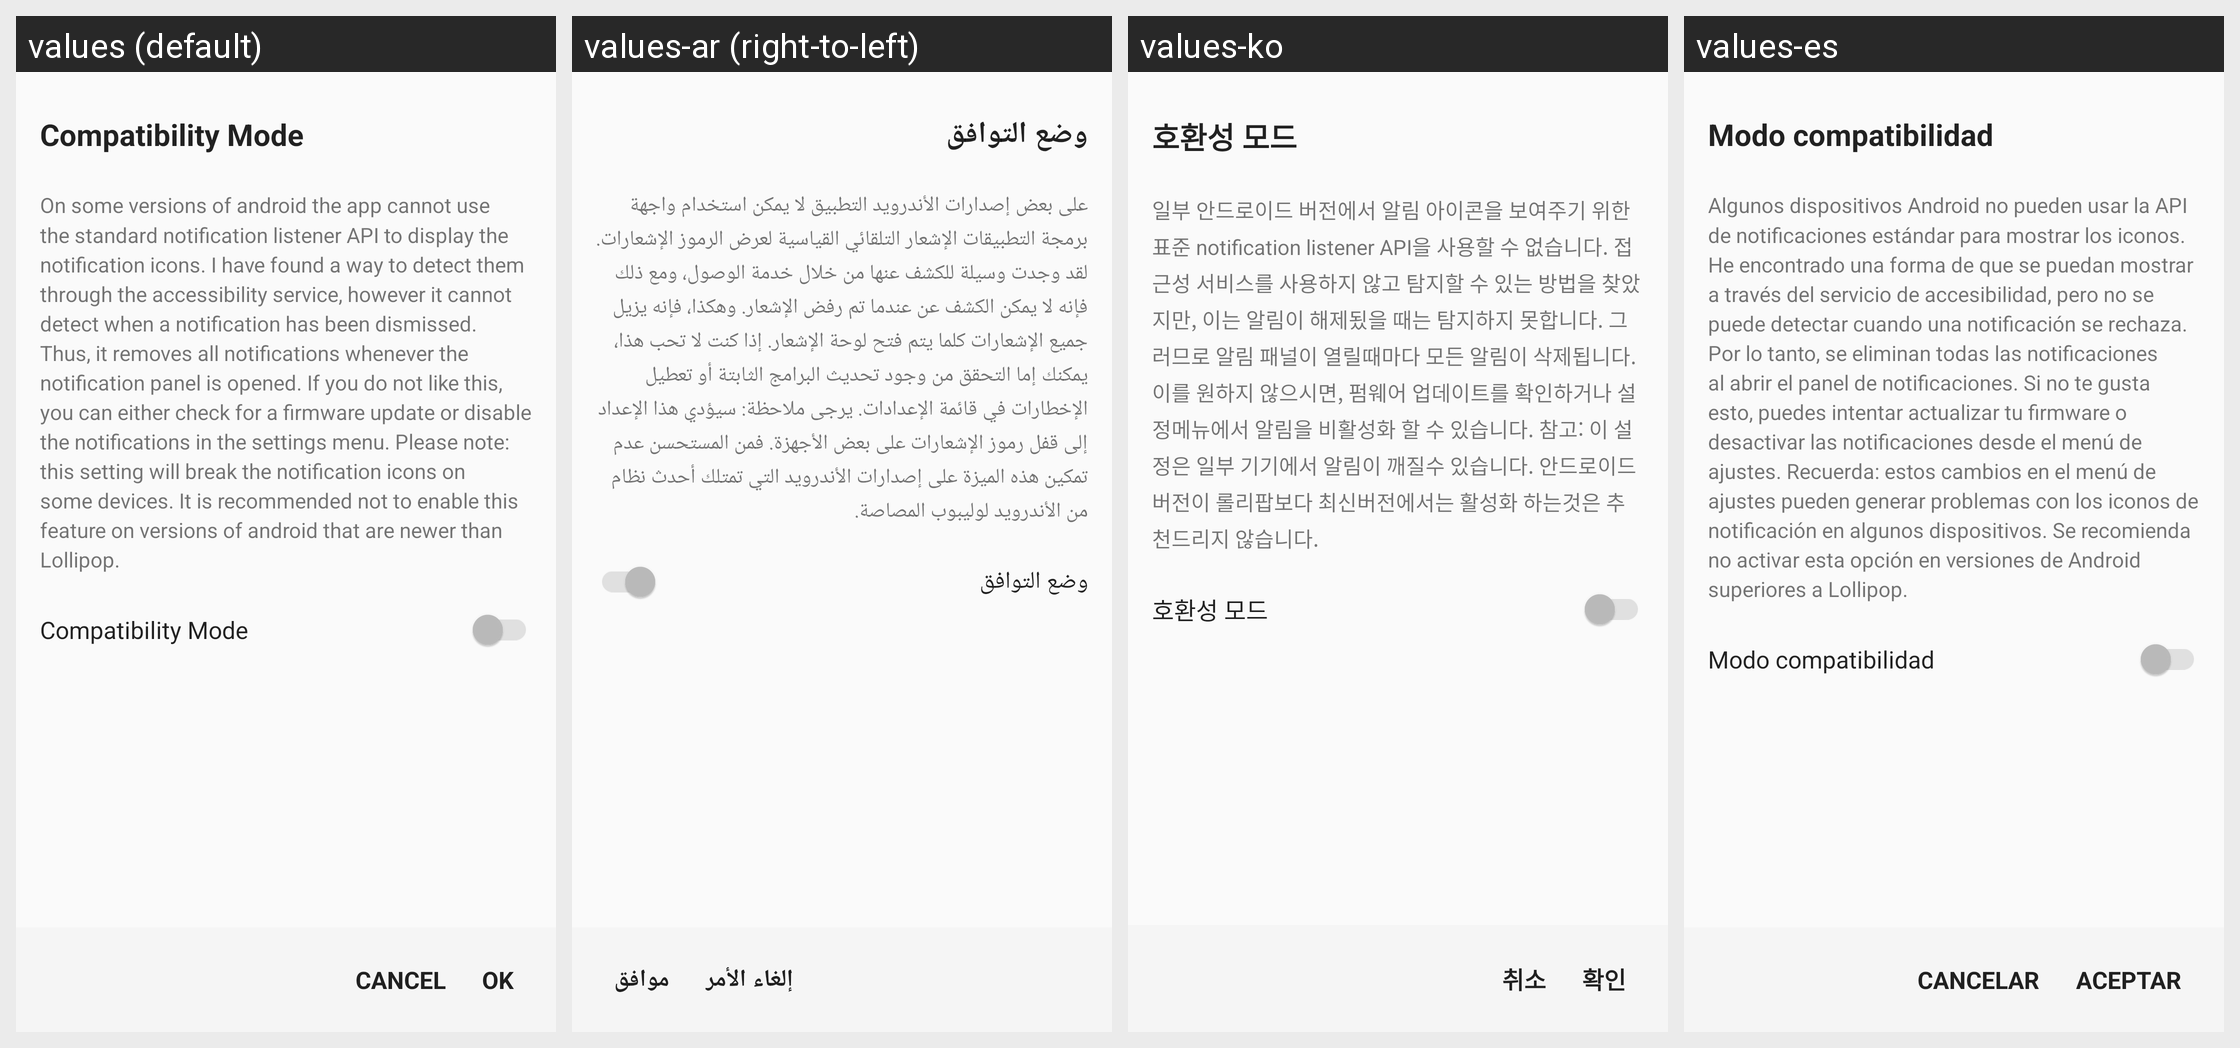

This grid shows one Android layout under several languages. Give, for every string resource on the screen, its name, the default text and each shown locale's text.
Android screen res/layout/dialog_notification_compatibility.xml rendered under 4 locales, left to right: values (default), values-ar (right-to-left), values-ko, values-es. Device: Nexus 5 (rendered at 1080×1920; each locale shown at half size, 540×960, under a caption strip naming it); theme AppTheme.
Other locales in the repository, not shown: values-zh.
Strings drawn on this screen, with the default value and each locale's value (text and hints the layout hard-codes, and strings that could not be matched under every locale, appear in the picture but are not listed):

notifications_compat
  values: Compatibility Mode
  values-ar: وضع التوافق
  values-ko: 호환성 모드
  values-es: Modo compatibilidad

notifications_compat_desc
  values: On some versions of android the app cannot use the standard notification listener API to display the notification icons. I have found a way to detect them through the accessibility service, however it cannot detect when a notification has been dismissed. Thus, it removes all notifications whenever the notification panel is opened. If you do not like this, you can either check for a firmware …[clipped]
  values-ar: على بعض إصدارات الأندرويد التطبيق لا يمكن استخدام واجهة برمجة التطبيقات الإشعار التلقائي القياسية لعرض الرموز الإشعارات. لقد وجدت وسيلة للكشف عنها من خلال خدمة الوصول، ومع ذلك فإنه لا يمكن الكشف عن عندما تم رفض الإشعار. وهكذا، فإنه يزيل جميع الإشعارات كلما يتم فتح لوحة الإشعار. إذا كنت لا تحب هذا، يمكنك إما التحقق من وجود تحديث البرامج الثابتة أو تعطيل الإخطارات في قائمة الإعدادات. يرجى ملاحظة: …[clipped]
  values-ko: 일부 안드로이드 버전에서 알림 아이콘을 보여주기 위한 표준 notification listener API을 사용할 수 없습니다. 접근성 서비스를 사용하지 않고 탐지할 수 있는 방법을 찾았지만, 이는 알림이 해제됬을 때는 탐지하지 못합니다. 그러므로 알림 패널이 열릴때마다 모든 알림이 삭제됩니다. 이를 원하지 않으시면, 펌웨어 업데이트를 확인하거나 설정메뉴에서 알림을 비활성화 할 수 있습니다. 참고: 이 설정은 일부 기기에서 알림이 깨질수 있습니다. 안드로이드 버전이 롤리팝보다 최신버전에서는 활성화 하는것은 추천드리지 않습니다.
  values-es: Algunos dispositivos Android no pueden usar la API de notificaciones estándar para mostrar los iconos. He encontrado una forma de que se puedan mostrar a través del servicio de accesibilidad, pero no se puede detectar cuando una notificación se rechaza. Por lo tanto, se eliminan todas las notificaciones al abrir el panel de notificaciones. Si no te gusta esto, puedes intentar actualizar tu …[clipped]

action_cancel
  values: Cancel
  values-ar: إلغاء الأمر
  values-ko: 취소
  values-es: Cancelar

action_ok
  values: OK
  values-ar: موافق
  values-ko: 확인
  values-es: Aceptar
